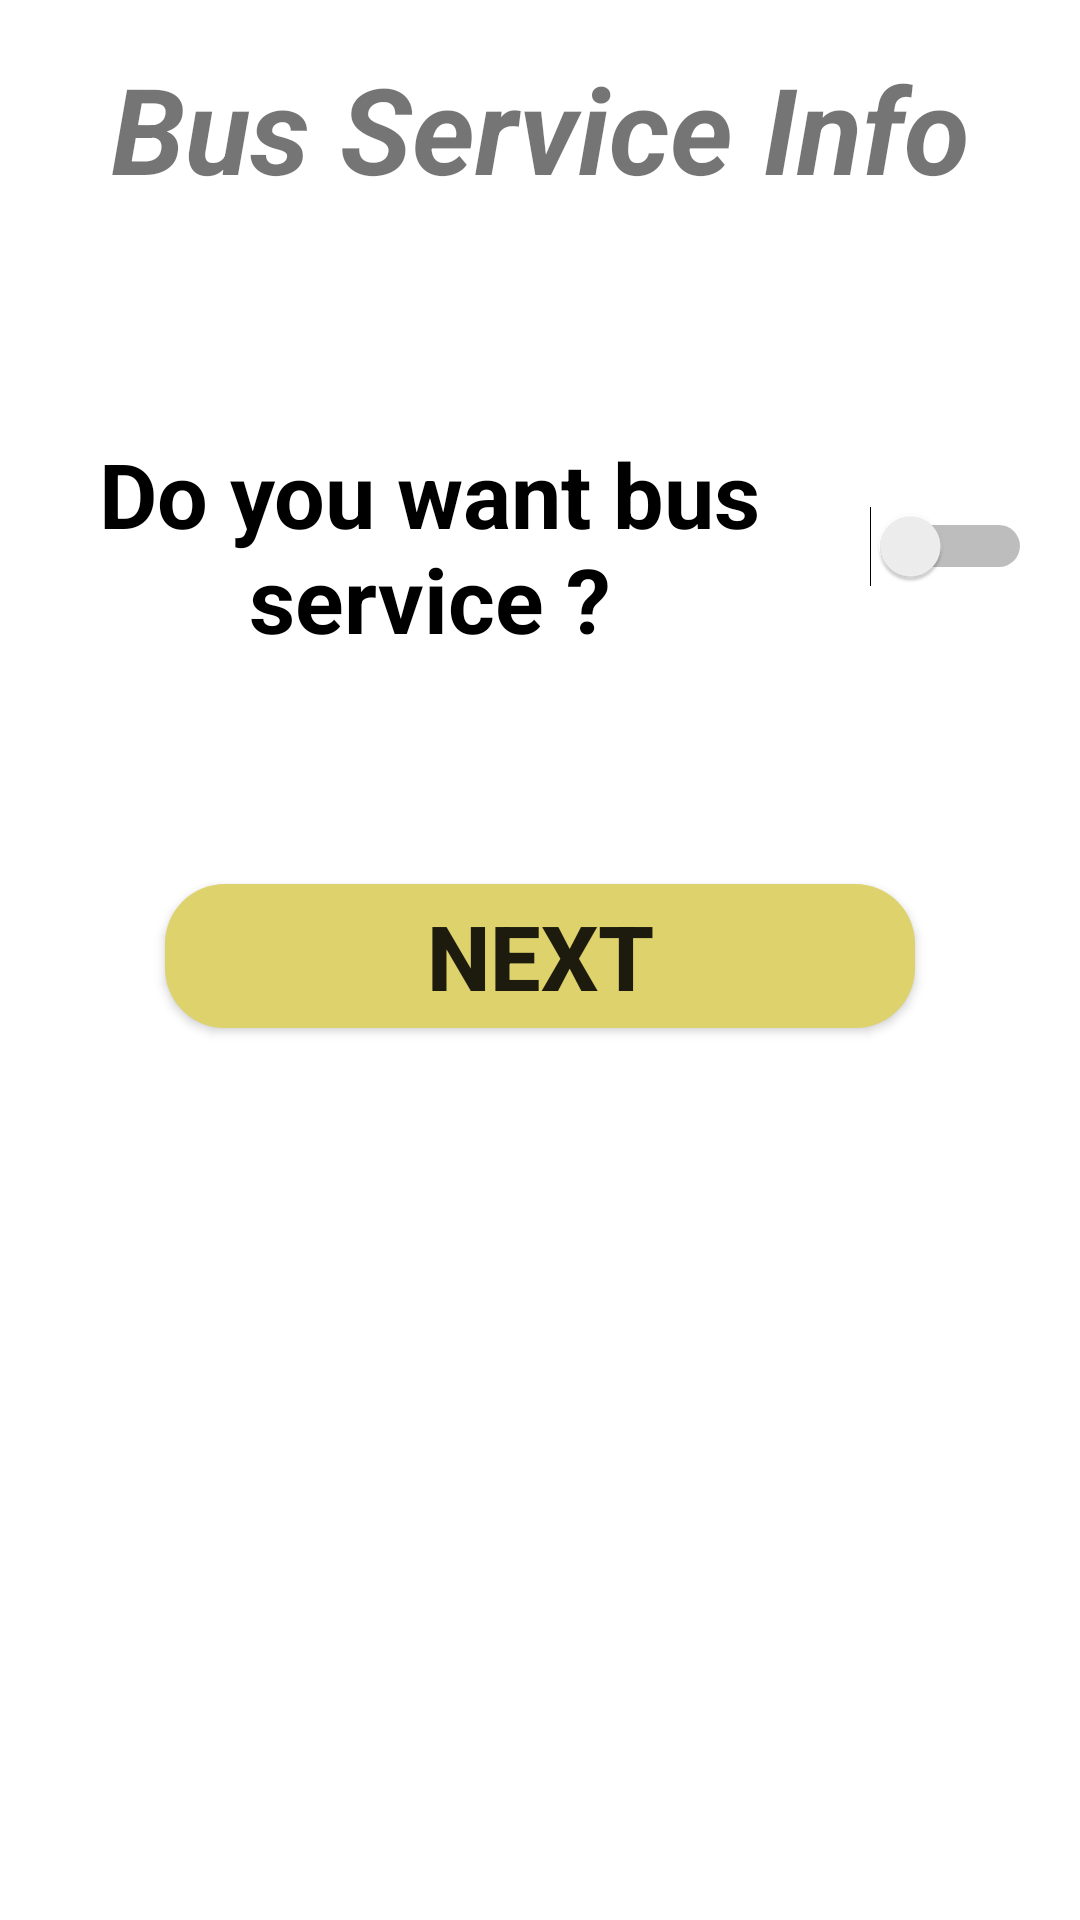

Android layout source for this screen:
<!-- AndroidManifest.xml: application theme AppTheme -->
<!-- res/layout/activity_bus_service.xml -->
<?xml version="1.0" encoding="utf-8"?>
<RelativeLayout xmlns:android="http://schemas.android.com/apk/res/android"
    xmlns:app="http://schemas.android.com/apk/res-auto"
    xmlns:tools="http://schemas.android.com/tools"
    android:layout_width="match_parent"
    android:layout_height="match_parent"
    tools:context=".bus_service"
    android:orientation="vertical"
    android:background="#ffffff"
    android:padding="16dp">

    <TextView
        android:id="@+id/bus_head"
        android:layout_width="match_parent"
        android:layout_height="wrap_content"
        android:text="Bus Service Info"
        android:background="@drawable/input_fields_back"
        android:gravity="center_horizontal"
        android:textSize="40sp"
        android:textStyle="bold|italic"/>

    <Switch
        android:switchPadding="20dp"
        android:switchMinWidth="30dp"
        android:id="@+id/switch1"
        android:layout_below="@+id/bus_head"
        android:layout_width="wrap_content"
        android:layout_height="wrap_content"
        android:layout_gravity="center"
        android:layout_marginTop="75dp"
        android:layout_marginBottom="45dp"
        android:checked="false"
        android:gravity="center"
        android:text="Do you want bus service ?"
        android:textColor="#000000"
        android:textSize="30sp"
        android:textStyle="bold" />


    <Button
        android:id="@+id/nextBtn2"
        android:layout_width="250dp"
        android:layout_height="wrap_content"
        android:layout_below="@+id/switch1"
        android:layout_marginTop="30dp"
        android:layout_centerHorizontal="true"
        android:background="@drawable/btn_back"
        android:text="Next"
        android:layout_gravity="center"
        android:textAlignment="center"
        android:textSize="30sp"
        android:textStyle="bold" />



</RelativeLayout>
<!-- resources referenced by this layout -->
<resources>
  <!-- drawable btn_back (drawable) -->
  <?xml version="1.0" encoding="utf-8"?>
  <shape xmlns:android="http://schemas.android.com/apk/res/android">
      <solid android:color="@color/btn_back_color"></solid>
      <corners android:radius="20dp"></corners>
  </shape>
  <!-- drawable input_fields_back (drawable) -->
  <?xml version="1.0" encoding="utf-8"?>
  <shape xmlns:android="http://schemas.android.com/apk/res/android">
  
      <solid android:color="#ffffff"></solid>
      <corners android:radius="15dp"></corners>
  
  </shape>
  <style name="AppTheme" parent="Theme.AppCompat.Light.NoActionBar">
          
          <item name="colorPrimary">@color/colorPrimary</item>
          <item name="colorPrimaryDark">@color/colorPrimaryDark</item>
          <item name="colorAccent">@color/colorAccent</item>
          <item name="android:windowAnimationStyle">@style/CustomActivityAnimation</item>
      </style>
  <color name="btn_back_color">#DED26C</color>
  <color name="colorPrimary">#008577</color>
  <color name="colorPrimaryDark">#00574B</color>
  <color name="colorAccent">#D81B60</color>
  <style name="CustomActivityAnimation" parent="@android:style/Animation.Activity">
          <item name="android:activityOpenEnterAnimation">@anim/slide_in_right</item>
          <item name="android:activityOpenExitAnimation">@anim/slide_out_left</item>
          <item name="android:activityCloseEnterAnimation">@anim/slide_in_left</item>
          <item name="android:activityCloseExitAnimation">@anim/slide_out_right</item>
      </style>
</resources>
